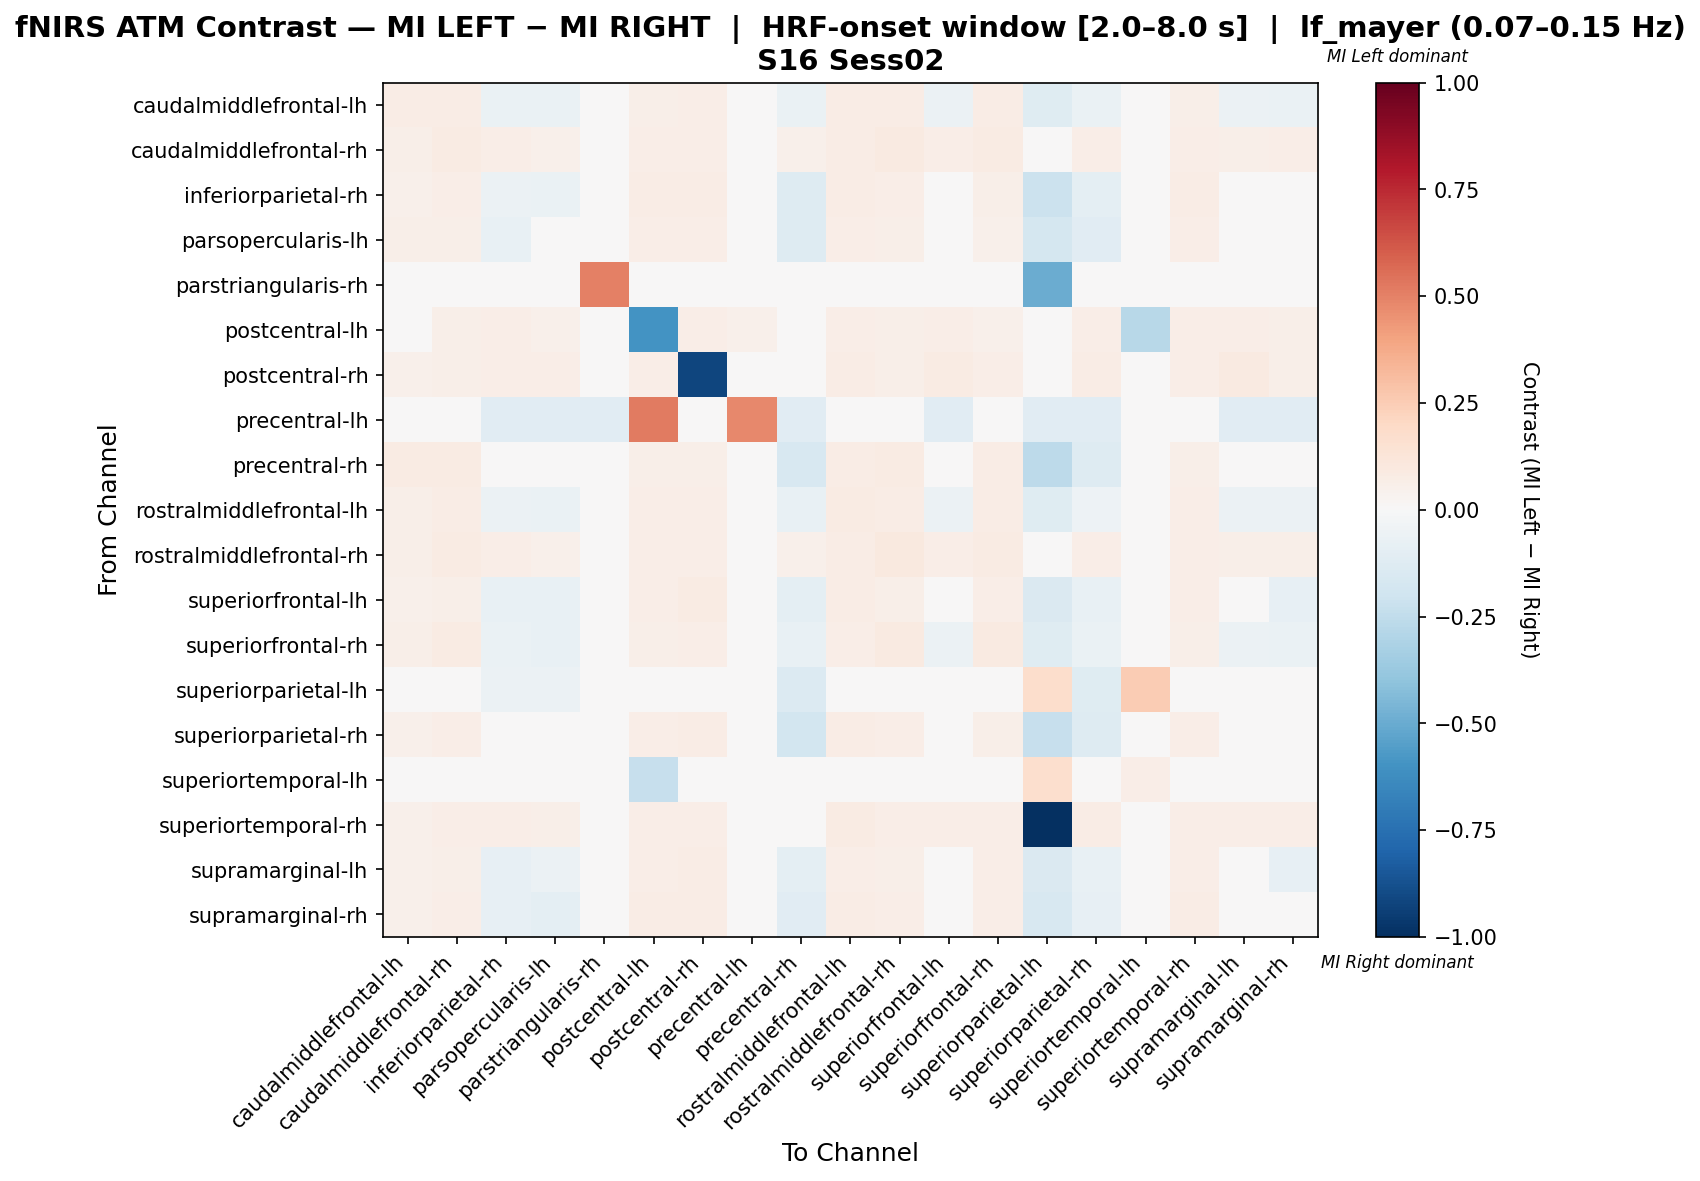

Values plotted in this chart, from the file beside it:
, caudalmiddlefrontal-lh, caudalmiddlefrontal-rh, inferiorparietal-rh, parsopercularis-lh, parstriangularis-rh, postcentral-lh, postcentral-rh, precentral-lh, precentral-rh, rostralmiddlefrontal-lh, rostralmiddlefrontal-rh, superiorfrontal-lh, superiorfrontal-rh, superiorparietal-lh, superiorparietal-rh, superiortemporal-lh, superiortemporal-rh, supramarginal-lh, supramarginal-rh
caudalmiddlefrontal-lh, 0.07222, 0.07778, -0.06389, -0.06389, 0.0, 0.06111, 0.06667, 0.0, -0.06389, 0.07222, 0.07778, -0.05833, 0.07778, -0.125, -0.06389, 0.0, 0.06111, -0.05833, -0.06944
caudalmiddlefrontal-rh, 0.05833, 0.08333, 0.06667, 0.05, 0.0, 0.06667, 0.0625, 0.0, 0.05, 0.075, 0.0875, 0.0625, 0.08333, 0.0, 0.06667, 0.0, 0.06667, 0.05833, 0.0625
inferiorparietal-rh, 0.05164, 0.06573, -0.06001, -0.0694, 0.0, 0.07042, 0.07512, 0.0, -0.127, 0.07512, 0.06573, 0.03164, 0.06103, -0.2174, -0.0988, 0.0, 0.07042, 0.02694, -0.02123
parsopercularis-lh, 0.0578, 0.0578, -0.07278, -0.03232, 0.0, 0.06358, 0.06936, 0.0, -0.1298, 0.06936, 0.0578, 0.02391, 0.05202, -0.176, -0.1125, 0.0, 0.06358, 0.04125, -0.03311
parstriangularis-rh, 0.0, 0.0, 0.0, 0.0, 0.5, 0.0, 0.0, 0.0, 0.0, 0.0, 0.0, 0.0, 0.0, -0.5, 0.0, 0.0, 0.0, 0.0, 0.0
postcentral-lh, 0.04603, 0.05858, 0.06276, 0.05439, 0.0, -0.5987, 0.06695, 0.05021, 0.04184, 0.06695, 0.05858, 0.06695, 0.05439, 0.0, 0.06695, -0.28, 0.06276, 0.06276, 0.05858
postcentral-rh, 0.05164, 0.06103, 0.06573, 0.06573, 0.0, 0.06573, -0.9202, 0.0, 0.04695, 0.07042, 0.06103, 0.07981, 0.06573, 0.0, 0.07042, 0.0, 0.06573, 0.0892, 0.06103
precentral-lh, 0.0, 0.0, -0.1111, -0.1111, -0.1111, 0.5217, 0.0, 0.4783, -0.1111, 0.0, 0.0, -0.1111, 0.0, -0.1111, -0.1111, 0.0, 0.0, -0.1111, -0.1111
precentral-rh, 0.07927, 0.07927, -0.0358, -0.0358, 0.0, 0.06098, 0.06098, 0.0, -0.1587, 0.07317, 0.07927, 0.02872, 0.07317, -0.2581, -0.1326, 0.0, 0.06098, 0.02872, -0.003541
rostralmiddlefrontal-lh, 0.05833, 0.075, -0.05833, -0.06667, 0.0, 0.06667, 0.06667, 0.0, -0.075, 0.07917, 0.075, -0.05833, 0.07083, -0.125, -0.05417, 0.0, 0.06667, -0.05833, -0.0625
rostralmiddlefrontal-rh, 0.05858, 0.0795, 0.06276, 0.05021, 0.0, 0.06276, 0.06276, 0.0, 0.05021, 0.07113, 0.1004, 0.06276, 0.0795, 0.01674, 0.06276, 0.0, 0.06276, 0.05858, 0.05858
superiorfrontal-lh, 0.05164, 0.06103, -0.07713, -0.07713, 0.0, 0.06573, 0.07981, 0.0, -0.09591, 0.07042, 0.06103, 0.008384, 0.06573, -0.1429, -0.07243, 0.0, 0.06573, 0.01777, -0.08182
superiorfrontal-rh, 0.06034, 0.0819, -0.06466, -0.07759, 0.0, 0.06034, 0.06897, 0.0, -0.07328, 0.06897, 0.09052, -0.05603, 0.09052, -0.125, -0.06466, 0.0, 0.06034, -0.05603, -0.06466
superiorparietal-lh, 0.0, 0.0, -0.05882, -0.05882, -0.01961, 0.0, 0.0, 0.0, -0.1373, 0.0, 0.04545, -0.01961, 0.0, 0.1751, -0.1176, 0.25, 0.0, -0.01961, -0.03922
superiorparietal-rh, 0.05116, 0.06512, -0.03023, -0.03488, 0.0, 0.06977, 0.07442, 0.0, -0.1868, 0.07442, 0.06512, 0.04109, 0.06047, -0.2333, -0.1256, 0.0, 0.06977, 0.04109, -0.00155
superiortemporal-lh, 0.0, 0.0, 0.0, 0.0, 0.0, -0.2333, 0.0, 0.0, 0.0, 0.0, 0.0, 0.0, 0.0, 0.1642, 0.0, 0.06915, 0.0, 0.0, 0.0
superiortemporal-rh, 0.05263, 0.07018, 0.07018, 0.05702, 0.0, 0.07018, 0.07018, 0.0, 0.04825, 0.07895, 0.07018, 0.07018, 0.06579, -1.0, 0.07456, 0.0, 0.07018, 0.06579, 0.06579
supramarginal-lh, 0.05288, 0.05769, -0.08036, -0.05632, 0.0, 0.0625, 0.07692, 0.0, -0.09478, 0.06731, 0.05769, 0.005495, 0.0625, -0.1429, -0.07555, 0.0, 0.0625, 0.02953, -0.08516
supramarginal-rh, 0.05314, 0.06763, -0.08543, -0.09992, 0.0, 0.07246, 0.07246, 0.0, -0.1096, 0.07246, 0.06763, 0.01983, 0.0628, -0.1579, -0.08543, 0.0, 0.07246, 0.015, -0.03763
